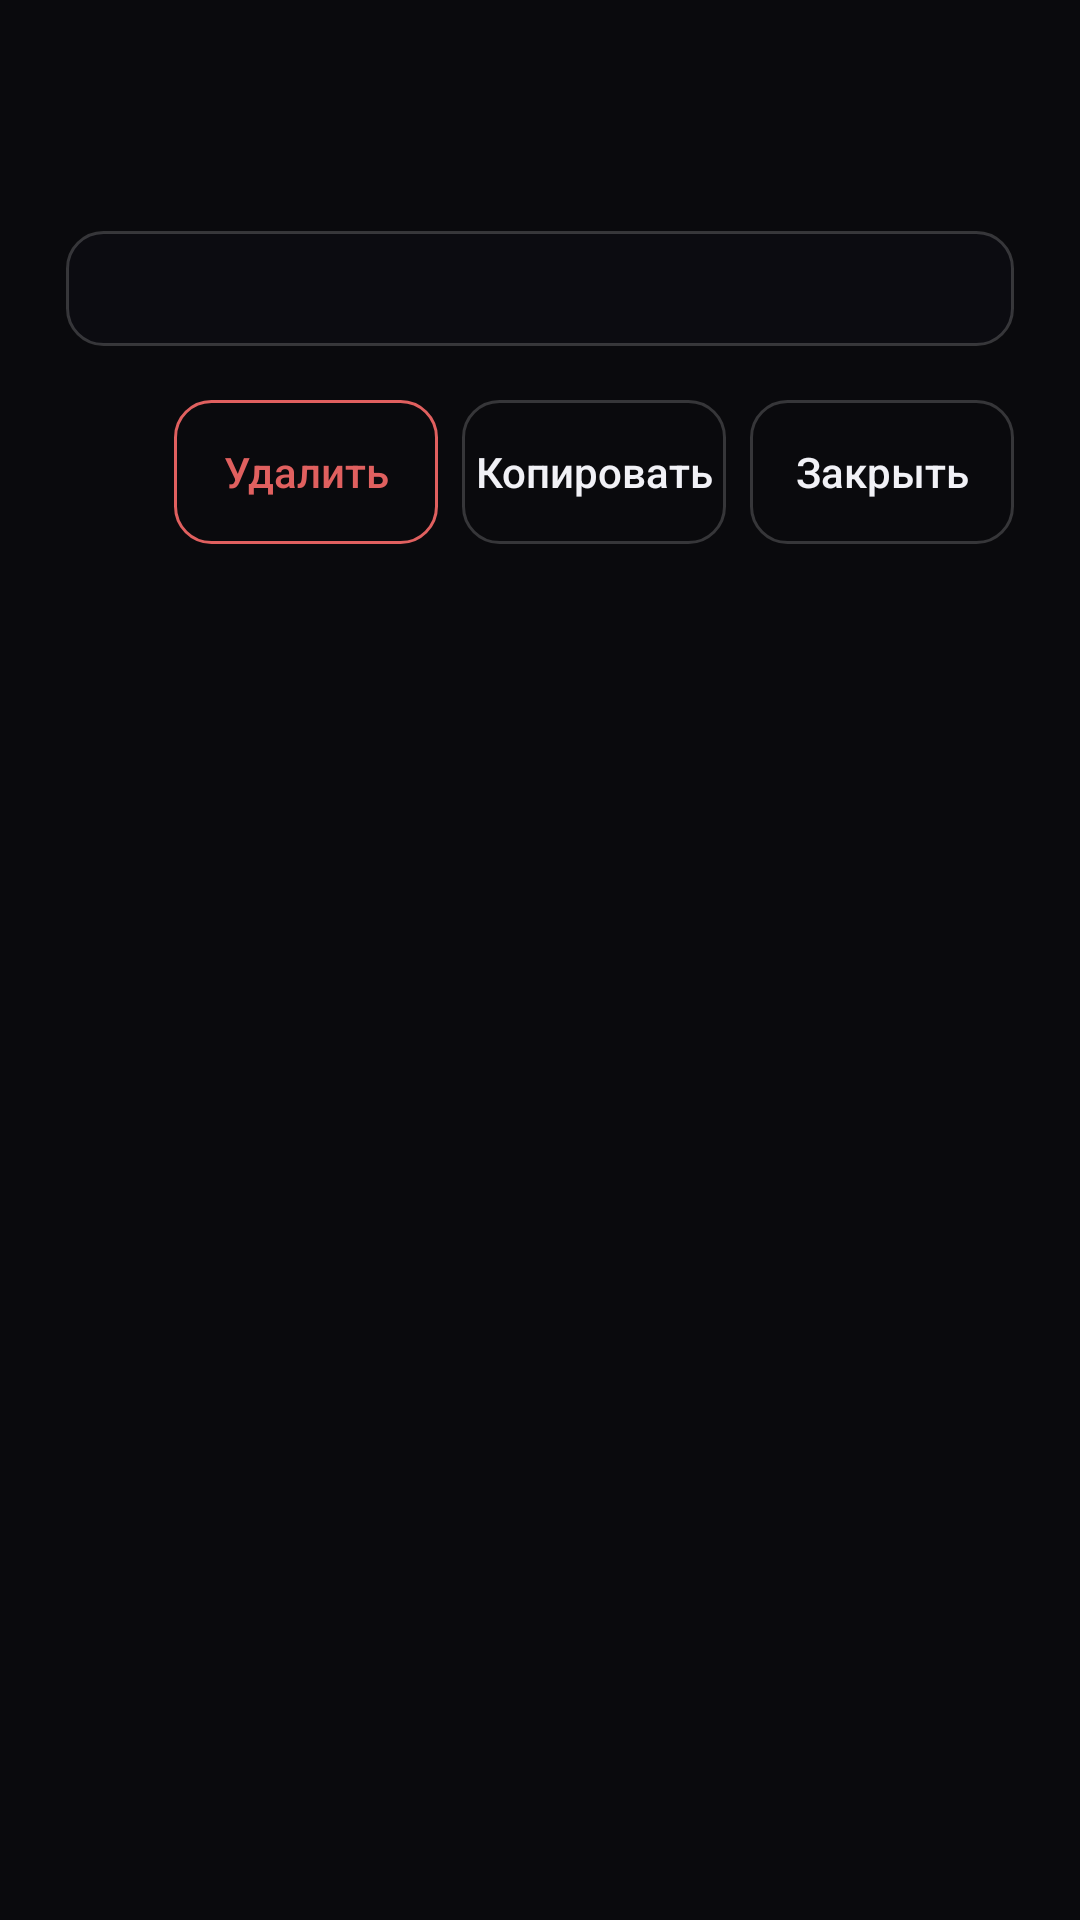

Reconstruct the res/layout file that produces this screen, plus the resources it refers to.
<!-- AndroidManifest.xml: application theme Theme.Selkorin -->
<!-- res/layout/dialog_key_detail.xml -->
<?xml version="1.0" encoding="utf-8"?>
<LinearLayout xmlns:android="http://schemas.android.com/apk/res/android"
    android:layout_width="match_parent"
    android:layout_height="wrap_content"
    android:orientation="vertical"
    android:padding="22dp">

    <TextView
        android:id="@+id/detailName"
        android:layout_width="wrap_content"
        android:layout_height="wrap_content"
        android:textColor="@color/text"
        android:textSize="17sp"
        android:textStyle="bold" />

    <TextView
        android:id="@+id/detailType"
        android:layout_width="wrap_content"
        android:layout_height="wrap_content"
        android:layout_marginTop="2dp"
        android:layout_marginBottom="14dp"
        android:textColor="@color/muted"
        android:textSize="12sp" />

    <ScrollView
        android:layout_width="match_parent"
        android:layout_height="wrap_content"
        android:maxHeight="140dp">
        <TextView
            android:id="@+id/detailSecret"
            android:layout_width="match_parent"
            android:layout_height="wrap_content"
            android:background="@drawable/bg_input"
            android:textColor="@color/text"
            android:textSize="10.5sp"
            android:fontFamily="monospace"
            android:textIsSelectable="true" />
    </ScrollView>

    <LinearLayout
        android:layout_width="match_parent"
        android:layout_height="wrap_content"
        android:orientation="horizontal"
        android:gravity="end"
        android:layout_marginTop="18dp">

        <Button
            android:id="@+id/detailDelete"
            android:layout_width="wrap_content"
            android:layout_height="wrap_content"
            android:background="@drawable/bg_btn_danger"
            android:text="@string/delete"
            android:textColor="@color/danger"
            android:textAllCaps="false"
            android:elevation="0dp"
            android:layout_marginEnd="8dp" />

        <Button
            android:id="@+id/detailCopy"
            android:layout_width="wrap_content"
            android:layout_height="wrap_content"
            android:background="@drawable/bg_btn_ghost"
            android:text="@string/copy"
            android:textColor="@color/text"
            android:textAllCaps="false"
            android:elevation="0dp"
            android:layout_marginEnd="8dp" />

        <Button
            android:id="@+id/detailClose"
            android:layout_width="wrap_content"
            android:layout_height="wrap_content"
            android:background="@drawable/bg_btn_ghost"
            android:text="@string/close"
            android:textColor="@color/text"
            android:textAllCaps="false"
            android:elevation="0dp" />
    </LinearLayout>
</LinearLayout>
<!-- resources referenced by this layout -->
<resources>
  <color name="danger">#E0605F</color>
  <color name="muted">#9A9AA8</color>
  <color name="text">#F1F1F6</color>
  <!-- drawable bg_btn_danger (drawable) -->
  <?xml version="1.0" encoding="utf-8"?>
  <shape xmlns:android="http://schemas.android.com/apk/res/android" android:shape="rectangle">
      <solid android:color="@android:color/transparent" />
      <stroke android:width="1dp" android:color="@color/danger" />
      <corners android:radius="12dp" />
  </shape>
  <!-- drawable bg_btn_ghost (drawable) -->
  <?xml version="1.0" encoding="utf-8"?>
  <shape xmlns:android="http://schemas.android.com/apk/res/android" android:shape="rectangle">
      <solid android:color="@android:color/transparent" />
      <stroke android:width="1dp" android:color="@color/line2" />
      <corners android:radius="12dp" />
  </shape>
  <!-- drawable bg_input (drawable) -->
  <?xml version="1.0" encoding="utf-8"?>
  <shape xmlns:android="http://schemas.android.com/apk/res/android" android:shape="rectangle">
      <solid android:color="#0C0C11" />
      <stroke android:width="1dp" android:color="@color/line2" />
      <corners android:radius="12dp" />
      <padding android:left="14dp" android:top="12dp" android:right="14dp" android:bottom="12dp" />
  </shape>
  <string name="close">Закрыть</string>
  <string name="copy">Копировать</string>
  <string name="delete">Удалить</string>
  <style name="Theme.Selkorin" parent="Theme.MaterialComponents.NoActionBar">
          <item name="colorPrimary">@color/white</item>
          <item name="colorPrimaryDark">@color/bg</item>
          <item name="colorAccent">@color/ok</item>
          <item name="android:windowBackground">@color/bg</item>
          <item name="android:statusBarColor">@color/bg</item>
          <item name="android:navigationBarColor">@color/bg</item>
          <item name="android:windowLightStatusBar">false</item>
      </style>
  <color name="line2">#2EFFFFFF</color>
  <color name="white">#FFFFFF</color>
  <color name="bg">#0A0A0D</color>
  <color name="ok">#7FE0B0</color>
</resources>
